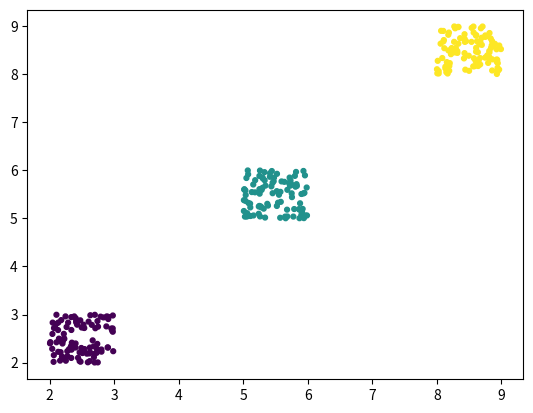

Python code for this plot:
#! /usr/bin/python
# coding: utf-8

import random, math
import matplotlib.pyplot as plt
import numpy as np

# データの生成
a=np.random.random((100,2))+2
b=np.random.random((100,2))+5
c=np.random.random((100,2))+8
X=np.concatenate((a,b,c))

CLUSTER_NUM = 3 # クラスター数

def init(cluster):
    for i in range(len(cluster)):
        cluster[i] = random.randint(0, CLUSTER_NUM - 1)
    return cluster

def calc_centroid(cluster, elem):
    centroids = []
    for i in range(CLUSTER_NUM):
        tmp = [0] * len(elem[0])
        for j in range(len(cluster)):
            for k in range(len(elem[0])):
                if i == cluster[j]: tmp[k] += elem[j][k]
        if cluster.count(i) != 0:
            centroids.append([1.0 * x / cluster.count(i) for x in tmp])
        else:
            centroids.append(tmp)
    return centroids

def update_cluster(centroids, elem):
    cluster = []
    for i in range(len(elem)):
        min, min_index = -1, 0
        for j in range(CLUSTER_NUM):
            tmp = 0
            for k in range(len(elem[i])):
                tmp += math.pow((centroids[j][k] - elem[i][k]), 2)
            if min == -1: # minに値が一度も代入されていないとき
                min, min_index = tmp, j
            elif min > tmp:
                min, min_index = tmp, j
        cluster.append(min_index)
    return cluster

def main():
    cluster = [0] * int(len(X))
    cluster = init(cluster) 
    tmp_cluster = []

    while cluster != tmp_cluster:
        if tmp_cluster != []:
            cluster = tmp_cluster
        centroids = calc_centroid(cluster, X)
        tmp_cluster = update_cluster(centroids, X)
    label = cluster # ラベルを出力

    # plt.figsize(10, 5)
    plt.scatter(*zip(*X), c=label, vmin=0, vmax=2, s=12)
    plt.show()

if __name__ == '__main__':
    main()
